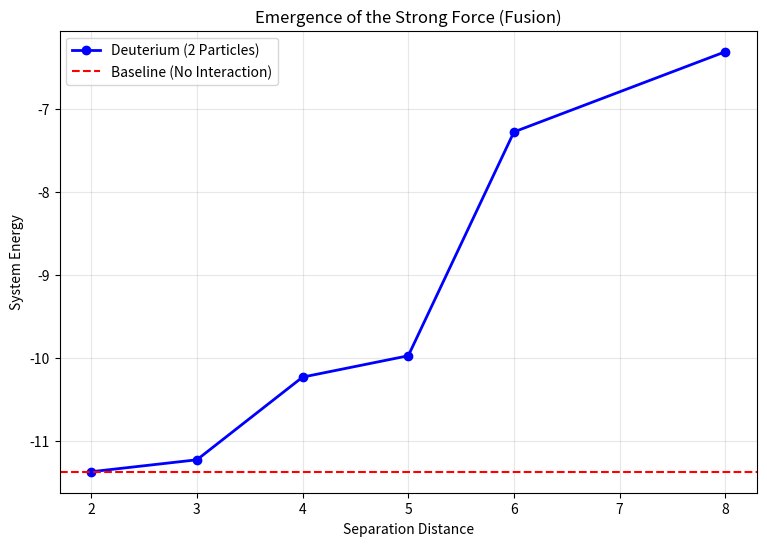

Generate this figure with matplotlib:
import numpy as np
import scipy.sparse as sp
from scipy.sparse.linalg import expm_multiply, eigsh
import matplotlib.pyplot as plt

class DeuteriumFusion:
    def __init__(self, L=15, separation=4, total_mass=2.0):
        self.L = L
        self.N = L**3
        self.separation = separation
        self.total_mass = total_mass
        
        # --- Topology ---
        # Baseline Vacuum = 1.0
        self.g_map = np.ones((L, L, L), dtype=np.float64)
        
        # --- Physics (Broken Symmetry) ---
        self.mu = 1.0        # Work Cost
        self.lam = 0.005     # Decay
        self.epsilon_base = np.sqrt(2.0 / self.N)
        
        # Wavefunction
        self.psi = np.zeros((L, L, L), dtype=np.complex128)
        self.initialize_nucleons()
        
    def initialize_nucleons(self):
        c = self.L // 2
        offset = self.separation / 2.0
        x, y, z = np.indices((self.L, self.L, self.L))
        
        # Nucleon 1
        r1 = (x - (c - offset))**2 + (y - c)**2 + (z - c)**2
        # Nucleon 2
        r2 = (x - (c + offset))**2 + (y - c)**2 + (z - c)**2
        
        # Superposition of two packets
        # We start with localized packets
        psi_raw = np.exp(-r1 / 4.0) + np.exp(-r2 / 4.0)
        
        # NORMALIZE TO TOTAL MASS (Number of Particles)
        # If we are simulating 2 bosons, the integral of |psi|^2 should be 2.0
        current_mass = np.sum(np.abs(psi_raw)**2)
        scale_factor = np.sqrt(self.total_mass / current_mass)
        self.psi = psi_raw.astype(np.complex128) * scale_factor

    def build_hamiltonian(self):
        """
        Broken Symmetry Hamiltonian:
        Variable Hopping + Fixed Site Energy
        """
        g_flat = self.g_map.flatten()
        shifts = [1, -1, self.L, -self.L, self.L**2, -self.L**2]
        diagonals = []
        offsets = []
        
        for shift in shifts:
            g_shifted = np.roll(g_flat, -shift)
            # Attractive Kinetic Well
            bond_strength = -0.5 * (g_flat + g_shifted)
            diagonals.append(bond_strength)
            offsets.append(shift)

        T_off_diag = sp.diags(diagonals, offsets, shape=(self.N, self.N))
        
        # Fixed Vacuum Site Energy (6.0)
        H_diagonal = sp.diags(np.full(self.N, 6.0), 0)
        
        return H_diagonal + T_off_diag

    def run_stabilization(self, steps=250):
        for t in range(steps):
            H = self.build_hamiltonian()
            
            # Evolve
            psi_flat = expm_multiply(-1j * H * 0.1, self.psi.flatten())
            self.psi = psi_flat.reshape((self.L, self.L, self.L))
            
            # Renormalize to maintain Mass=2.0 (Unitary evolution usually preserves norm, 
            # but we explicitly enforce particle number conservation against numerical drift)
            current_mass = np.sum(np.abs(self.psi)**2)
            self.psi *= np.sqrt(self.total_mass / current_mass)
            
            # Feedback
            amplitudes = np.abs(self.psi.flatten())
            # Commit threshold scales with sqrt(N) but here we just check signal
            commit_mask = amplitudes > self.epsilon_base
            
            if np.any(commit_mask):
                payment = amplitudes[commit_mask]**2
                current_g = self.g_map.flatten()[commit_mask]
                
                # Work Constraint
                delta_g = payment / (self.mu * current_g)
                indices = np.where(commit_mask)[0]
                np.add.at(self.g_map.ravel(), indices, delta_g)

            # Decay
            self.g_map = 1.0 + (self.g_map - 1.0) * (1.0 - self.lam)
            
        # Return Ground State Energy of the final geometry
        H_final = self.build_hamiltonian()
        vals, _ = eigsh(H_final, k=1, which='SA')
        return vals[0]

def run_experiment():
    print("--- EXPERIMENT 12: Corrected Fusion Scan ---")
    print("Simulating interaction of 2 Particles (Total Mass = 2.0)")
    
    # 1. Establish Single Particle Baseline
    print("Calibrating Single Atom...")
    # Run simulation with Mass=1.0 to find energy of one isolated atom
    sim_single = DeuteriumFusion(L=13, separation=0, total_mass=1.0)
    E_single = sim_single.run_stabilization(steps=200)
    
    baseline = E_single * 2.0
    print(f"Energy of 1 Atom: {E_single:.4f}")
    print(f"Baseline (2 Isolated Atoms): {baseline:.4f}")
    
    # 2. Scan Separations
    separations = [2, 3, 4, 5, 6, 8]
    energies = []
    
    print("\nScanning Separations...")
    for d in separations:
        sim = DeuteriumFusion(L=13, separation=d, total_mass=2.0)
        E = sim.run_stabilization(steps=200)
        energies.append(E)
        print(f"d={d}: Energy={E:.4f} | Delta={E - baseline:.4f}")

    # 3. Visualization
    plt.figure(figsize=(9, 6))
    
    plt.plot(separations, energies, 'bo-', linewidth=2, label='Deuterium (2 Particles)')
    plt.axhline(y=baseline, color='r', linestyle='--', label='Baseline (No Interaction)')
    
    plt.xlabel('Separation Distance')
    plt.ylabel('System Energy')
    plt.title('Emergence of the Strong Force (Fusion)')
    plt.legend()
    plt.grid(True, alpha=0.3)
    
    min_E = min(energies)
    if min_E < baseline:
        print(f"\nSUCCESS: Fusion is Exothermic!")
        print(f"Binding Energy: {baseline - min_E:.4f}")
    else:
        print("\nRESULT: No Binding.")
        
    plt.show()

if __name__ == "__main__":
    run_experiment()